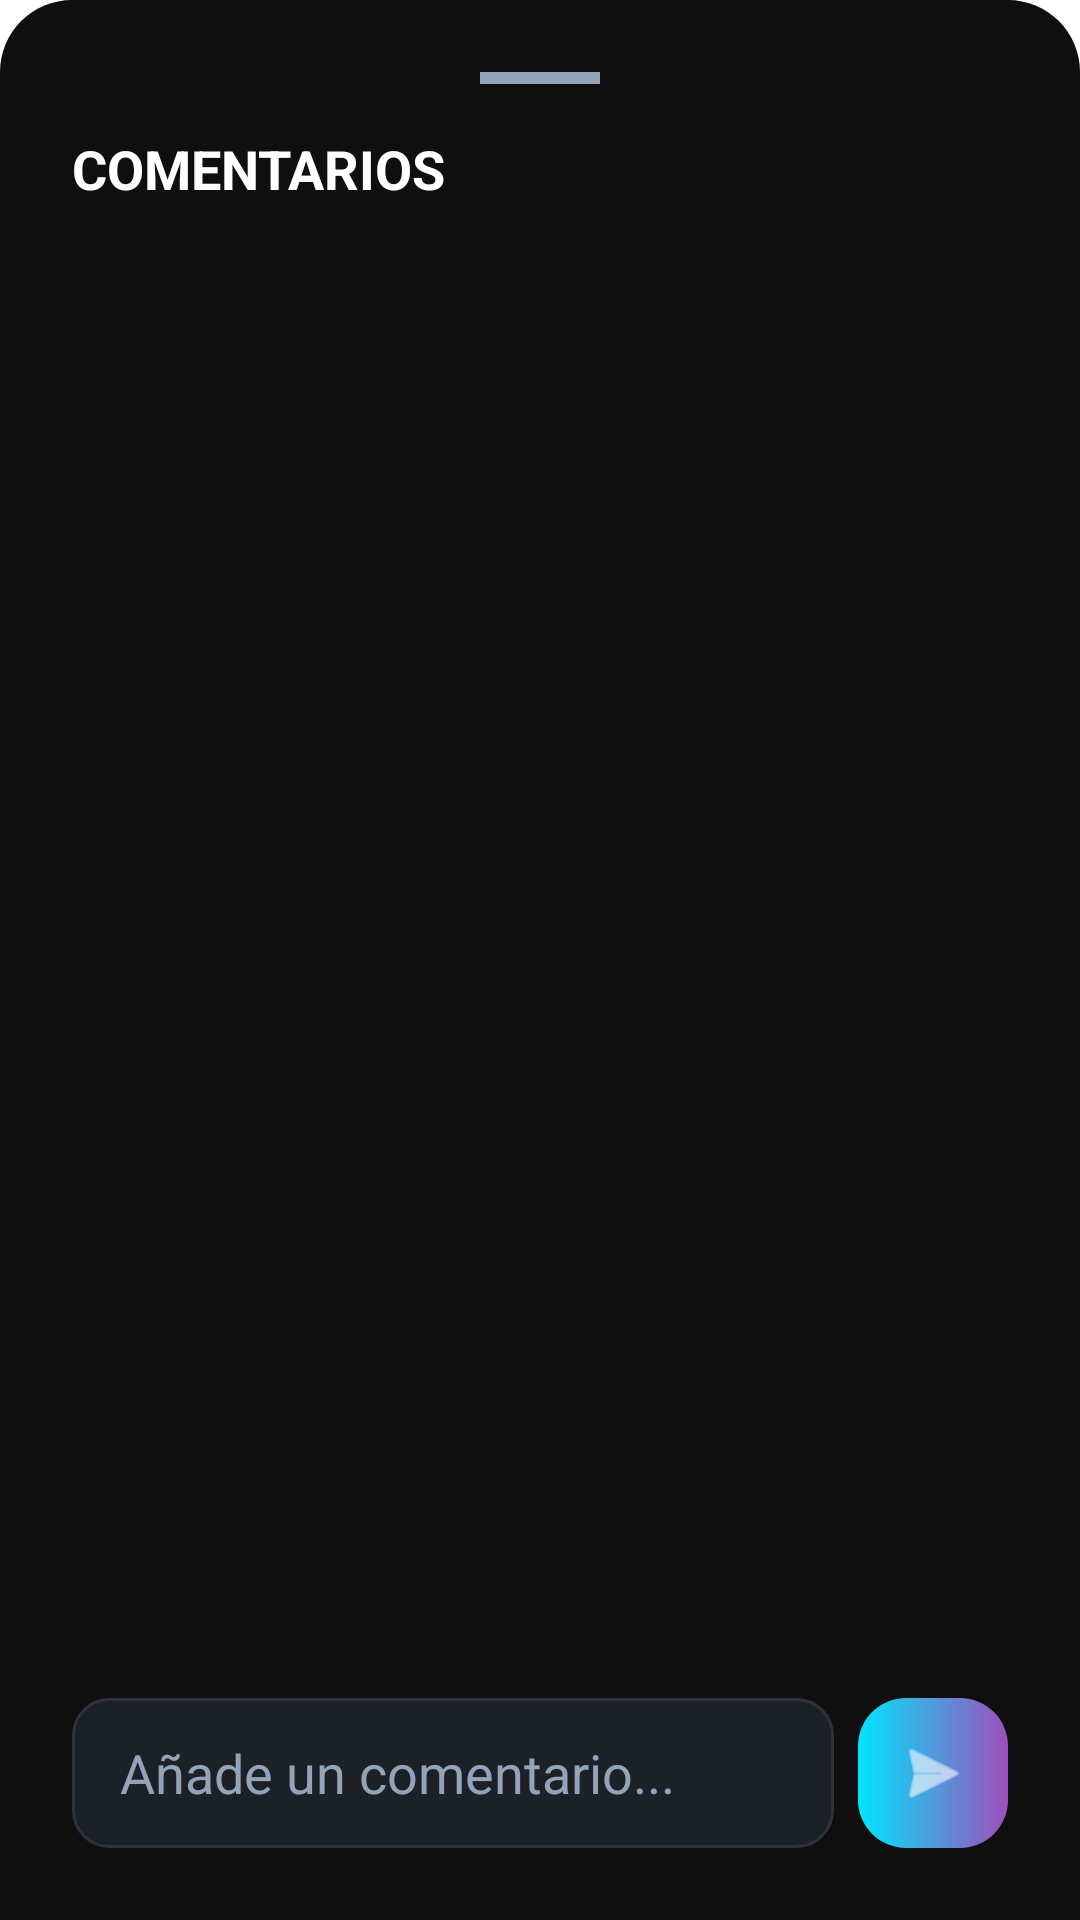

This screen was rendered from an Android layout file. Write that file and the resources it references.
<!-- AndroidManifest.xml: application theme Theme.Ludix -->
<!-- res/layout/bottom_sheet_comments.xml -->
<?xml version="1.0" encoding="utf-8"?>
<LinearLayout xmlns:android="http://schemas.android.com/apk/res/android"
    xmlns:app="http://schemas.android.com/apk/res-auto"
    android:layout_width="match_parent"
    android:layout_height="500dp"
    android:orientation="vertical"
    android:background="@drawable/bg_bottom_nav"
    android:padding="24dp">

    <View
        android:layout_width="40dp"
        android:layout_height="4dp"
        android:layout_gravity="center"
        android:background="@color/text_secondary"
        android:layout_marginBottom="16dp"/>

    <TextView
        android:layout_width="wrap_content"
        android:layout_height="wrap_content"
        android:text="COMENTARIOS"
        android:textColor="@color/white"
        android:textSize="18sp"
        android:textStyle="bold"
        android:layout_marginBottom="16dp"/>

    <androidx.recyclerview.widget.RecyclerView
        android:id="@+id/rvListaComentarios"
        android:layout_width="match_parent"
        android:layout_height="0dp"
        android:layout_weight="1"
        android:layout_marginBottom="16dp"/>

    <LinearLayout
        android:layout_width="match_parent"
        android:layout_height="wrap_content"
        android:orientation="horizontal">

        <EditText
            android:id="@+id/etComentario"
            android:layout_width="0dp"
            android:layout_height="50dp"
            android:layout_weight="1"
            android:background="@drawable/bg_input_field"
            android:hint="Añade un comentario..."
            android:paddingStart="16dp"
            android:textColor="@color/white"
            android:textColorHint="@color/text_secondary" />

        <ImageView
            android:id="@+id/btnEnviarComentario"
            android:layout_width="50dp"
            android:layout_height="50dp"
            android:layout_marginStart="8dp"
            android:src="@android:drawable/ic_menu_send"
            android:background="@drawable/bg_button_gradient"
            android:padding="12dp"
            app:tint="@color/white"/>
    </LinearLayout>
</LinearLayout>
<!-- resources referenced by this layout -->
<resources>
  <color name="text_secondary">#94A3B8</color>
  <color name="white">#FFFFFFFF</color>
  <!-- drawable bg_bottom_nav (drawable) -->
  <?xml version="1.0" encoding="utf-8"?>
  <shape xmlns:android="http://schemas.android.com/apk/res/android">
      <solid android:color="#0F0F0F" />
      <corners
          android:topLeftRadius="24dp"
          android:topRightRadius="24dp" />
  </shape>
  <!-- drawable bg_button_gradient (drawable) -->
  <shape xmlns:android="http://schemas.android.com/apk/res/android">
      <gradient android:startColor="@color/ludix_cyan" android:endColor="@color/ludix_purple" android:angle="0"/>
      <corners android:radius="16dp"/>
  </shape>
  <!-- drawable bg_input_field (drawable) -->
  <shape xmlns:android="http://schemas.android.com/apk/res/android">
      <solid android:color="@color/input_bg"/>
      <corners android:radius="12dp"/>
      <stroke android:width="1dp" android:color="#2D333B"/>
  </shape>
  <style name="Theme.Ludix" parent="Theme.MaterialComponents.DayNight.NoActionBar">
  
          <item name="colorPrimary">@color/ludix_purple</item>
          <item name="colorPrimaryVariant">@color/ludix_bg</item>
          <item name="colorOnPrimary">@color/white</item>
  
          <item name="colorSecondary">@color/ludix_cyan</item>
          <item name="colorOnSecondary">@color/black</item>
  
          <item name="android:statusBarColor">@color/ludix_bg</item>
          <item name="android:windowLightStatusBar">false</item>
          <item name="android:navigationBarColor">@color/ludix_bg</item>
  
      </style>
  <color name="ludix_cyan">#00E5FF</color>
  <color name="ludix_purple">#9D50BB</color>
  <color name="input_bg">#1C2128</color>
  <color name="ludix_bg">#0D1117</color>
  <color name="black">#FF000000</color>
</resources>
